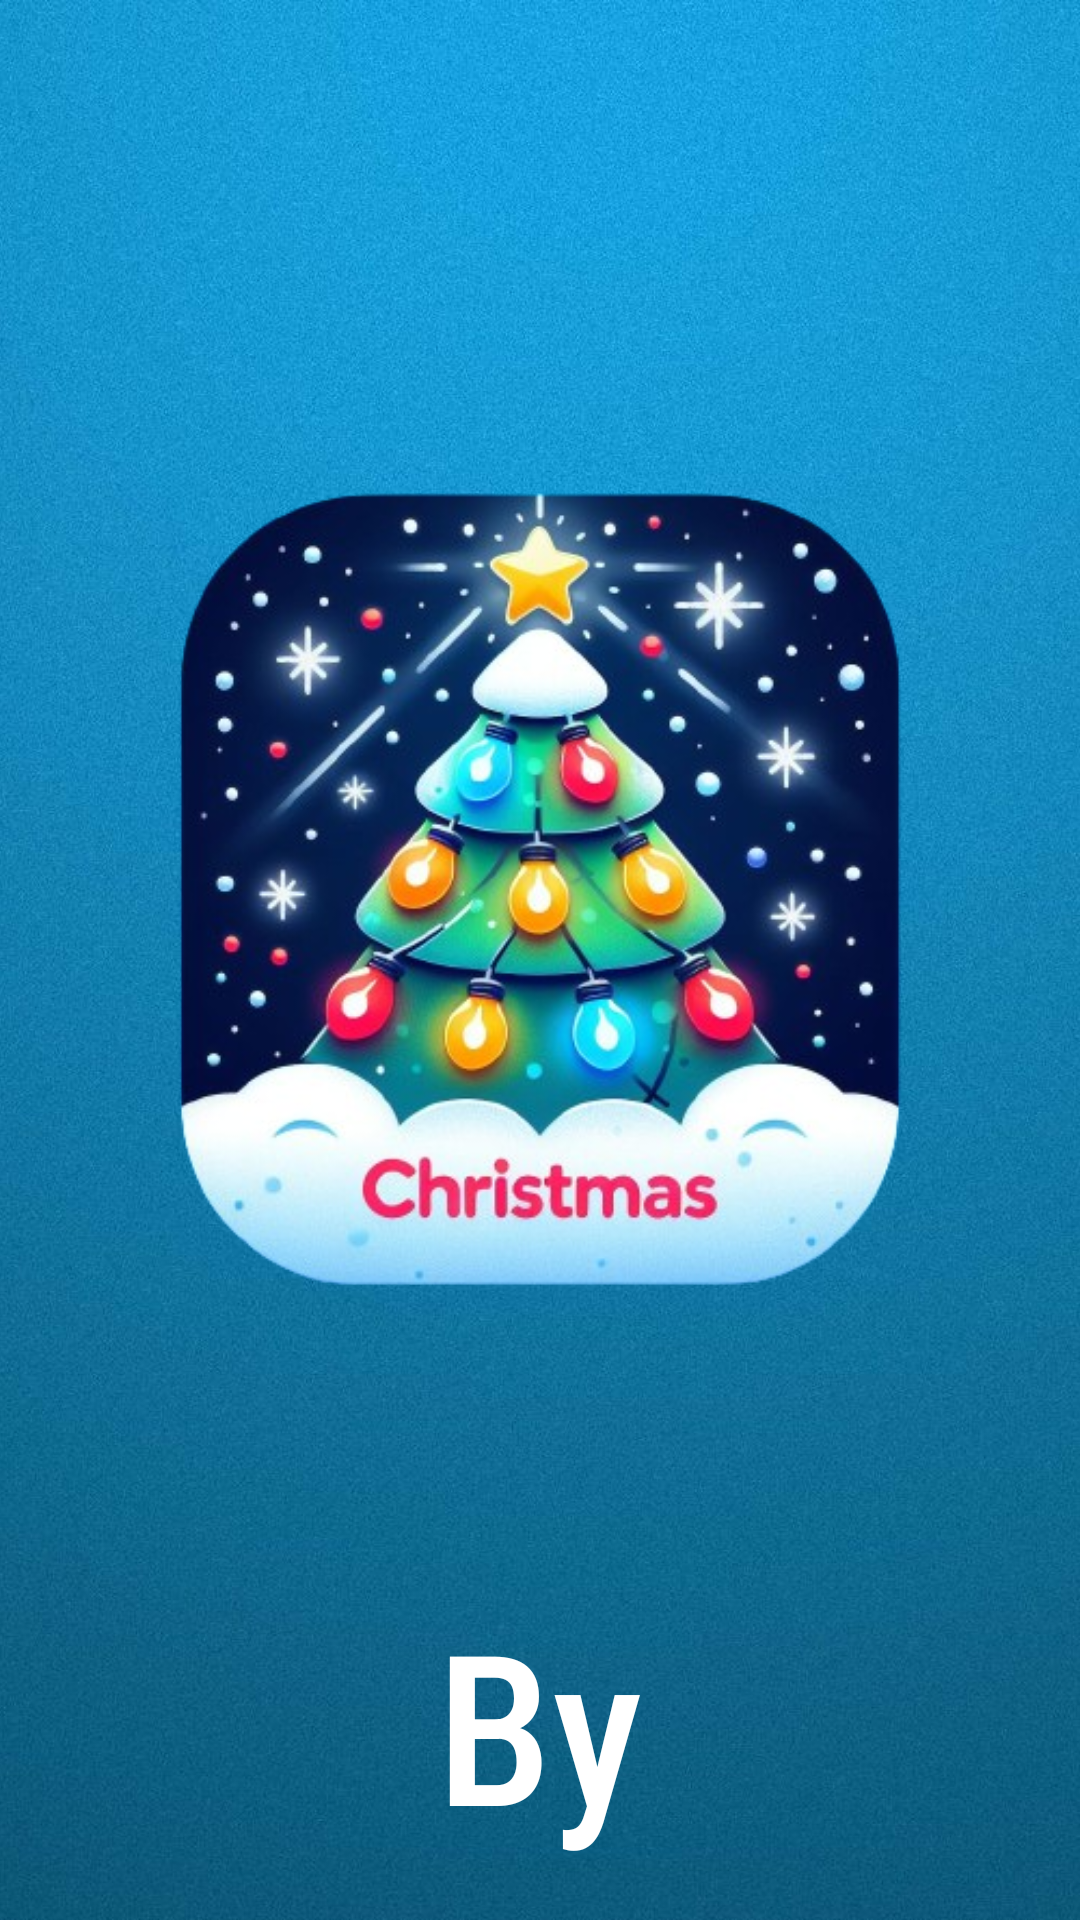

Produce the Android XML layout that renders to this screen, including the resource entries it uses.
<!-- AndroidManifest.xml: application theme Theme.Munoz_Daniel_practicaPMDM -->
<!-- res/layout/activity_splash_screen.xml -->
<?xml version="1.0" encoding="utf-8"?>
<RelativeLayout xmlns:android="http://schemas.android.com/apk/res/android"
    android:layout_width="match_parent"
    android:layout_height="match_parent">

    <ImageView
        android:layout_width="wrap_content"
        android:layout_height="wrap_content"
        android:scaleType="centerCrop"
        android:src="@drawable/fondo_inicio_azul" />

    <ImageView
        android:id="@+id/icon_logo"
        android:layout_width="match_parent"
        android:layout_height="400dp"
        android:layout_alignParentTop="true"
        android:layout_marginTop="100dp"
        android:src="@drawable/icono_app_removebg_preview" />

    <TextView
        android:id="@+id/id_txtBy"
        android:layout_width="wrap_content"
        android:layout_height="wrap_content"
        android:layout_below="@+id/icon_logo"
        android:layout_centerInParent="true"
        android:layout_centerVertical="true"
        android:layout_marginTop="28dp"
        android:text="@string/activityinicial_by"
        android:textColor="@color/white"
        android:textSize="70sp"
        android:fontFamily="sans-serif-condensed-medium"
        />
    <TextView
        android:layout_width="wrap_content"
        android:layout_height="wrap_content"
        android:layout_below="@id/id_txtBy"
        android:layout_centerInParent="true"
        android:textSize="70sp"
        android:text="@string/activityinicial_autor"
        android:textColor="@color/white"
        android:layout_marginTop="20dp"
        android:fontFamily="sans-serif-condensed-medium"
        />
</RelativeLayout>
<!-- resources referenced by this layout -->
<resources>
  <color name="white">#FFFFFFFF</color>
  <!-- drawable fondo_inicio_azul: jpeg bitmap (drawable, 134449 bytes) -->
  <!-- drawable icono_app_removebg_preview: png bitmap (drawable, 249179 bytes) -->
  <string name="activityinicial_autor">Daniel M.L</string>
  <string name="activityinicial_by">By</string>
  <style name="Theme.Munoz_Daniel_practicaPMDM" parent="Base.Theme.Munoz_Daniel_practicaPMDM" />
  <style name="Base.Theme.Munoz_Daniel_practicaPMDM" parent="Theme.Material3.DayNight.NoActionBar">
          
          
          <item name="android:windowAnimationStyle">@style/WindowAnimationTransition</item>
  
      </style>
</resources>
